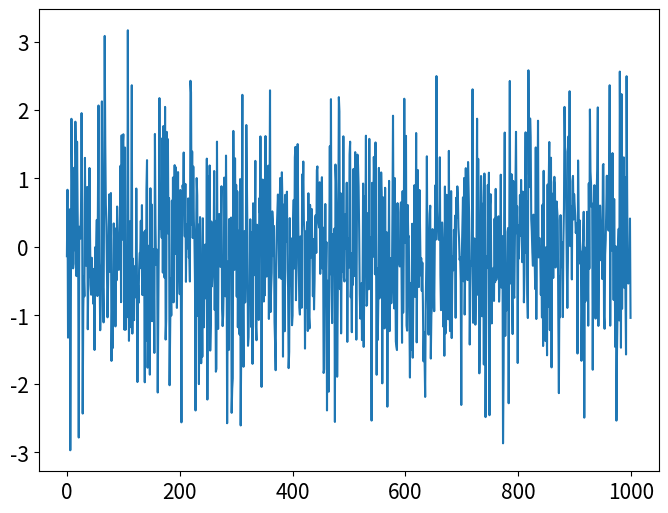

Write the Python code that produced this figure.
import numpy as np
import matplotlib.pyplot as plt

# Array-version of range
# np.arange(3,10)

# Linearly spaced numbers between A and B
# np.linspace(0,10,21)

# List of normally distributed numbers. That last line is the shape tuple.
# np.random.normal(0,1,(10))

# Random numbers between e.g. 0 and 1 -- That last line is the shape tuple.
np.random.uniform(0,1,(10))

def factorials():
    """Corecursive generator."""
    n, f = 0, 1
    while n < 10:
        yield f
        n, f = n + 1, f * (n + 1)
        
a = factorials()
for i in a :
    print (i)

all([True,True,True])
any([False,False,True])
bin(5)
oct(7)
hex(15)
it = iter([1,2,3,4,5])
next(it)
next(it)
for a,b in zip([1,1,1],[2,2,2]) :
    print (a,b)
a = tuple((1,2,3))
# a[0] = 2 ## Tuple does not support item assignment! Tuples are immutable!

# Time it took: 13 minutes (but I got something wrong...)

# "special" characters
threshold_list = [1000,900,500,400,100,90,50,40,10,9,5,4,1]
threshold_str = dict()
threshold_str[1] = 'I'
threshold_str[5] = 'V'
threshold_str[4] = 'IV'
threshold_str[9] = 'IX'
threshold_str[10] = 'X'
threshold_str[40] = 'XL'
threshold_str[50] = 'L'
threshold_str[90] = 'XC'
threshold_str[100] = 'C'
threshold_str[400] = 'CD'
threshold_str[500] = 'D'
threshold_str[900] = 'DM'
threshold_str[1000] = 'M'

def IntToRomanNumerals(n) :
    # input: is a positive integer
    # output: string
    outstr = ''

    if n > 3999 :
        print('Error - number cannot be expressed in roman numerals.')

    for th in threshold_list :
        for i in range(n//th) :
            outstr += threshold_str[th]
            n -= th

    return outstr

# I  II III IV V VI ... IX X

IntToRomanNumerals(89)

# Time it took: 3.5 minutes
def FibonacciSequence(n) :
    # input: the length of the sequence you want out
    # output: sequence (list)
    the_list = [0,1]
    
    if n < 3 :
        return the_list[:n]

    for i in range(2,n) :
        the_list.append(the_list[-1] + the_list[-2])
    
    return the_list

FibonacciSequence(10)

def mergeSortedArrays(*args) :
    # input python lists
    # output python list

    max = 999
    
    iters = []
    for i in args :
        iters.append(iter(i))
    
    currently_considered = []

    # First consider the first item in each list
    for it in iters :
        currently_considered.append(next(it))

    out = []

    while True :

        if len(currently_considered) == 0 :
            break

        min_loc = np.argmin(currently_considered)
        out.append(currently_considered[min_loc])
        #print(out)

        # replace that item with the next one from the parent list
        try : 
            currently_considered[min_loc] = next(iters[min_loc])
        except StopIteration :
            currently_considered.pop(min_loc)
            iters.pop(min_loc)
        
    return out

a = [1,4,9]
b = [2,6]
c = [3, 8, 12, 19]
mergeSortedArrays(a,b,c)

# Staircase problem:
# How many ways can you get up the stairs, if you can go 1 or two steps each time?

# - Probably a good candidate for recursion
# - Also probably a good candidate for memoization

def numWaysOld(n) :

    if n == 1 :
        return 1
    if n == 2 :
        return 2
    
    return numWays(n-1) + numWays(n-2)

def numWays(n,cache={}) :
    # memoized version
    
    if n == 1 :
        cache[1] = 1
        return 1
    if n == 2 :
        cache[2] = 2
        return 2
    
    nm1 = cache[n-1] if n-1 in cache else numWays(n-1,cache)
    nm2 = cache[n-2] if n-2 in cache else numWays(n-2,cache)
    
    result = nm1 + nm2
    cache[n] = result
    return result

#numWays(1) = 1
#numWays(2) = 2
#numWays(3) = numWays(2) + numWays(1)
#numWays(4) = numWays(3) + numWays(2)
#numWays(5) = numWays(4) + numWays(3)

print(numWays(10))
print(numWaysOld(10))

%timeit numWays(5)
%timeit numWaysOld(5)

# Check if two rectangles overlap.
# Time it took: 13 minutes
def doesOverlap(l1,r1,l2,r2) :
    
    # Assuming that you assigned left and right correctly
    
    # Check if left right x coordinate of 1 is less than left x coordinate of 2
    if r1[0] < l2[0] :
        return False
    
    # Check if left right x coordinate of 2 is less than left x coordinate of 1
    if r2[0] < l1[0] :
        return False
    
    # Check if left right y coordinate of 1 is less than left x coordinate of 2
    if r1[1] < l2[1] :
        return False
    
    # Check if left right y coordinate of 2 is less than left x coordinate of 1
    if r2[1] < l1[1] :
        return False    
    
    return True

doesOverlap((0,0),(2,2),  (2.1,-999),(3,3))

# 7 minutes 42 seconds
def pairsThatSumToN(n,the_list) :
    # input is some sorted list
    # and the output is a list of pairs
    
    out = []
    #out.append([5,5])
    
    for i,iitem in enumerate(the_list) :
        # Start at the next-highest item to avoid double-counting pairs
        for jitem in the_list[i+1:] :

            #print(iitem,jitem)
            
            if iitem + jitem > n :
                #print('breaking')
                break
            
            # checking the condition
            if iitem + jitem == n :
                out.append([iitem,jitem])
    
    return out

pairsThatSumToN(10,[1,2,5,5,8,10,15])

# Coin change problem - Time it took: 16:30
# Given a set of denominations, return the smallest number of coins for a given value
# Use recursion
# Cache intermediate results
def changeCoins(value, avail_denominations) :
    # available_denominations: set of numbers in descending order
    # value: is the value of change that you need to return
    
    # Returns: the list of coins to give to the customer
    return_list = []
    #return_list += [10,10]
    
    for iloc,i in enumerate(avail_denominations) :

        remainder = value - i
        if remainder < 0 :
            continue
        
        if remainder == 0 :
            return [i]

        # if remainder > 0:
        lower_tree = changeCoins(remainder,avail_denominations[iloc:])
        if lower_tree :
            return [i] + lower_tree
            #if not, you have to keep going down the list
    
    return []

changeCoins(17, [10,5,3])


# Sort a list (from DirektBeratung -- and edited afterward.)
from copy import copy

def MySort(oldList) :
    # Input: simple list
    # Output: a sorted list
    newList = []
    newList.append(oldList.pop(0))
    
    i_old = 0
    i_new = 0
    
    # Loop over old 
    while True : 
        #print (i_old,i_new,newList,oldList)
        if oldList[i_old] <= newList[i_new] :
            # Insert this element at that spot
            newList.insert(i_new,oldList.pop(i_old))
            # Go back to the beginning of the new list
            i_new = 0
        elif i_new == len(newList)-1 :
            # Append this element to the end
            newList.append(oldList.pop(i_old))
            # Go back to the beginning of the new list
            i_new = 0
        elif i_old == len(oldList)-1 and i_new == len(newList)-1 :
            # Go back to the beginning of the orig list
            i_old = 0
            i_new = 0
        else :
            # Check against the next one in the new list
            i_new += 1

        if len(oldList) == 0 :
            break

    return newList

MySort([3,5,4,2,19,2,4,6,2,9,5,15])

import numpy as np
import pandas as pd
import matplotlib.pyplot as plt
import seaborn as sns
plt.rcParams.update({'font.size': 15})
# fig,ax = plt.subplots(figsize=(8,6))

x = np.random.normal(0,1,(1000,1000))

y = np.random.normal(0,1,(1000))
from scipy.optimize import curve_fit

fig,ax = plt.subplots(figsize=(8,6))
ax.plot(y)

def linear_model(x, a, b):
    return a * x[0] + b * x[1]

p_optimal, p_covariance = curve_fit(linear_model, x, y)
print('Optimal parameters:',p_optimal)
print('Covariance:',p_covariance)

## y = a * x1 + b * x2

x.shape